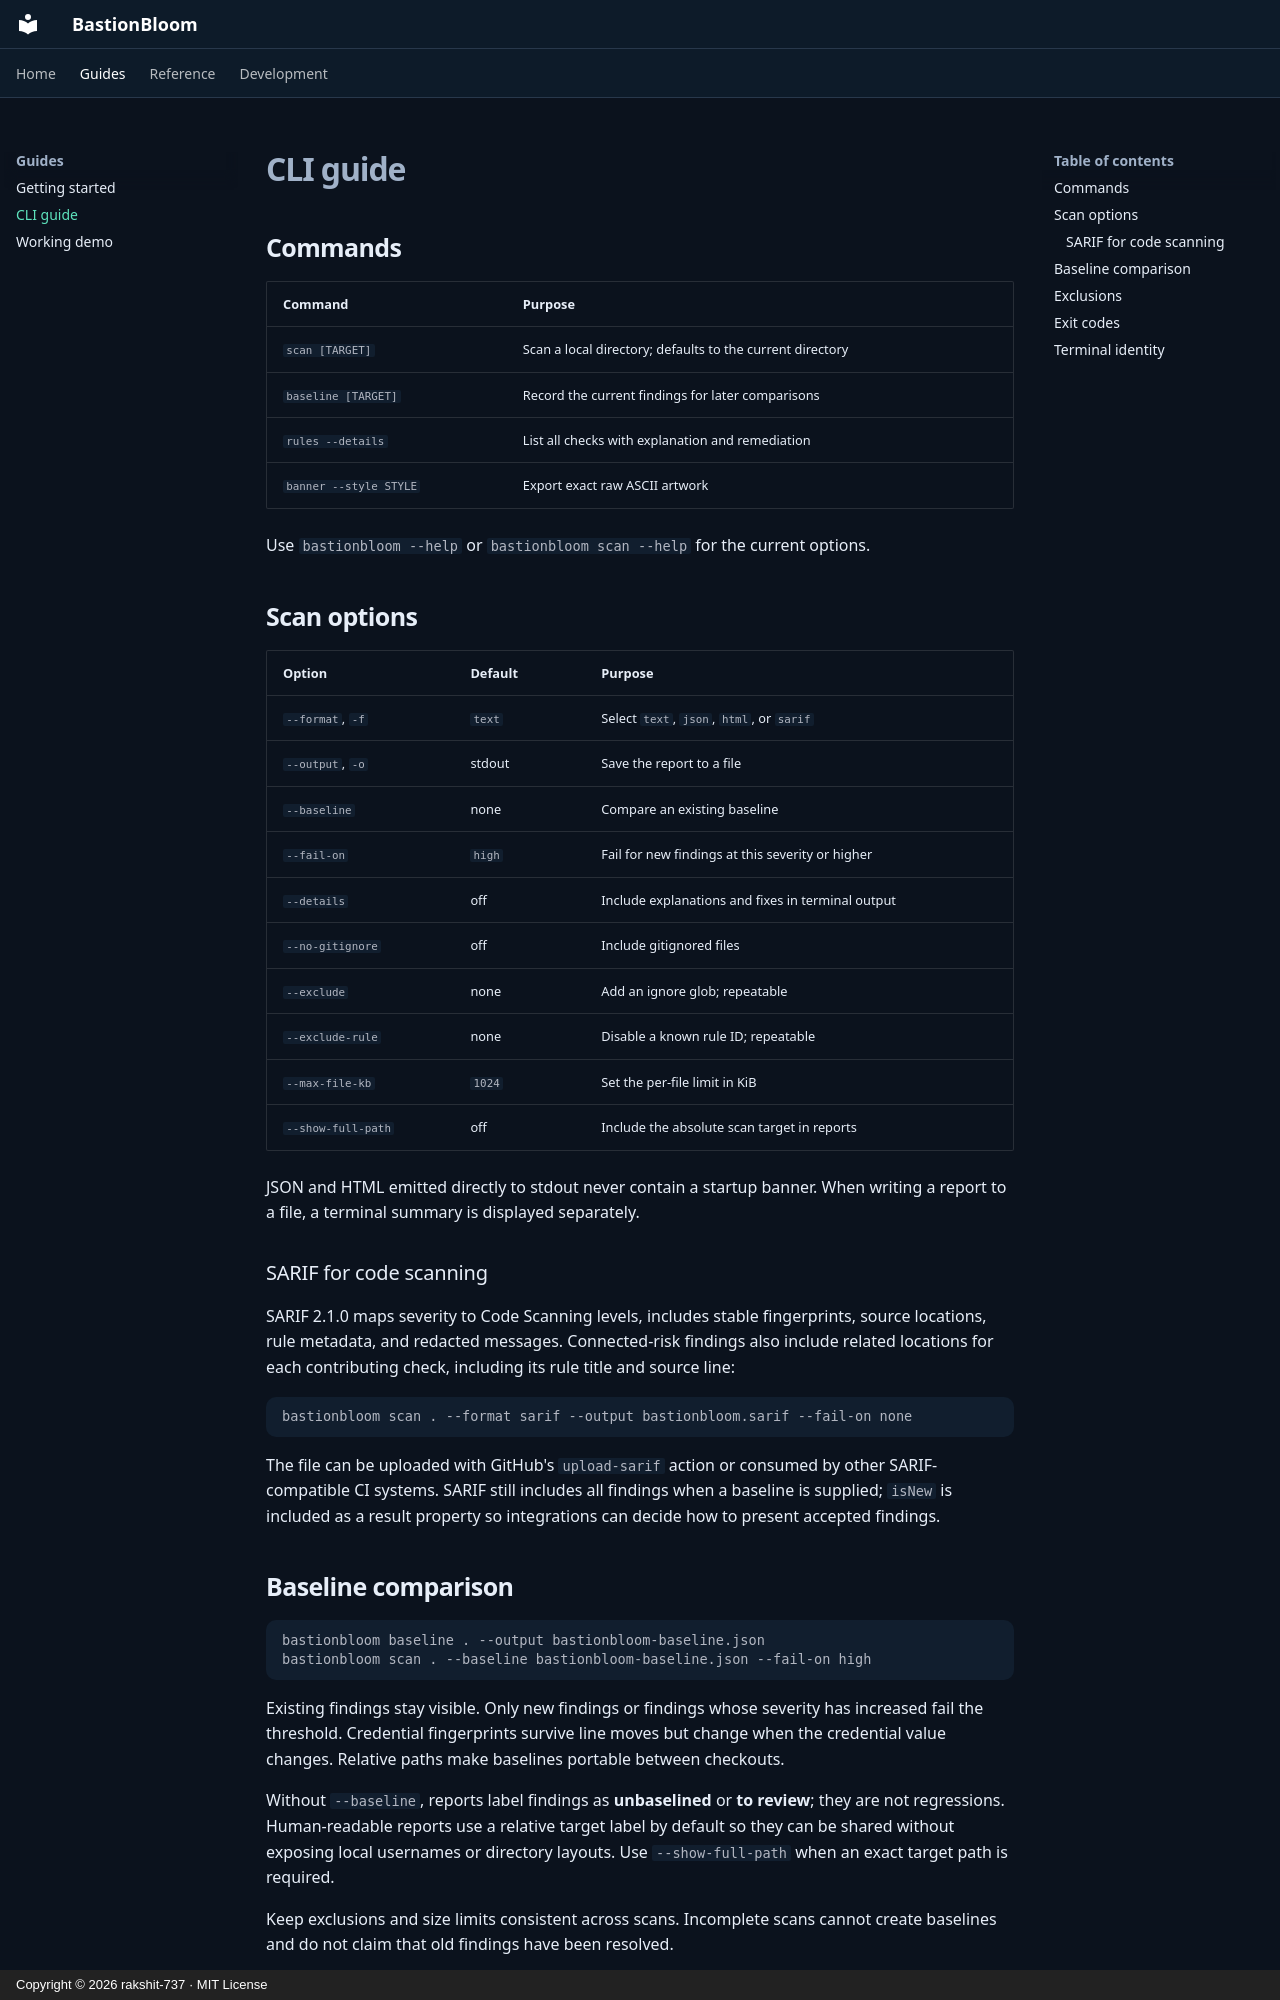

repository: rakshit-737/bastionbloom · page: cli/index.html · generator: mkdocs · copyright: Copyright © 2026 rakshit-737 · MIT License

# CLI guide

## Commands

| Command | Purpose |
| --- | --- |
| `scan [TARGET]` | Scan a local directory; defaults to the current directory |
| `baseline [TARGET]` | Record the current findings for later comparisons |
| `rules --details` | List all checks with explanation and remediation |
| `banner --style STYLE` | Export exact raw ASCII artwork |

Use `bastionbloom --help` or `bastionbloom scan --help` for the current options.

## Scan options

| Option | Default | Purpose |
| --- | --- | --- |
| `--format`, `-f` | `text` | Select `text`, `json`, `html`, or `sarif` |
| `--output`, `-o` | stdout | Save the report to a file |
| `--baseline` | none | Compare an existing baseline |
| `--fail-on` | `high` | Fail for new findings at this severity or higher |
| `--details` | off | Include explanations and fixes in terminal output |
| `--no-gitignore` | off | Include gitignored files |
| `--exclude` | none | Add an ignore glob; repeatable |
| `--exclude-rule` | none | Disable a known rule ID; repeatable |
| `--max-file-kb` | `1024` | Set the per-file limit in KiB |
| `--show-full-path` | off | Include the absolute scan target in reports |

JSON and HTML emitted directly to stdout never contain a startup banner. When
writing a report to a file, a terminal summary is displayed separately.

### SARIF for code scanning

SARIF 2.1.0 maps severity to Code Scanning levels, includes stable fingerprints,
source locations, rule metadata, and redacted messages. Connected-risk findings
also include related locations for each contributing check, including its rule
title and source line:

```bash
bastionbloom scan . --format sarif --output bastionbloom.sarif --fail-on none
```

The file can be uploaded with GitHub's `upload-sarif` action or consumed by
other SARIF-compatible CI systems. SARIF still includes all findings when a
baseline is supplied; `isNew` is included as a result property so integrations
can decide how to present accepted findings.
